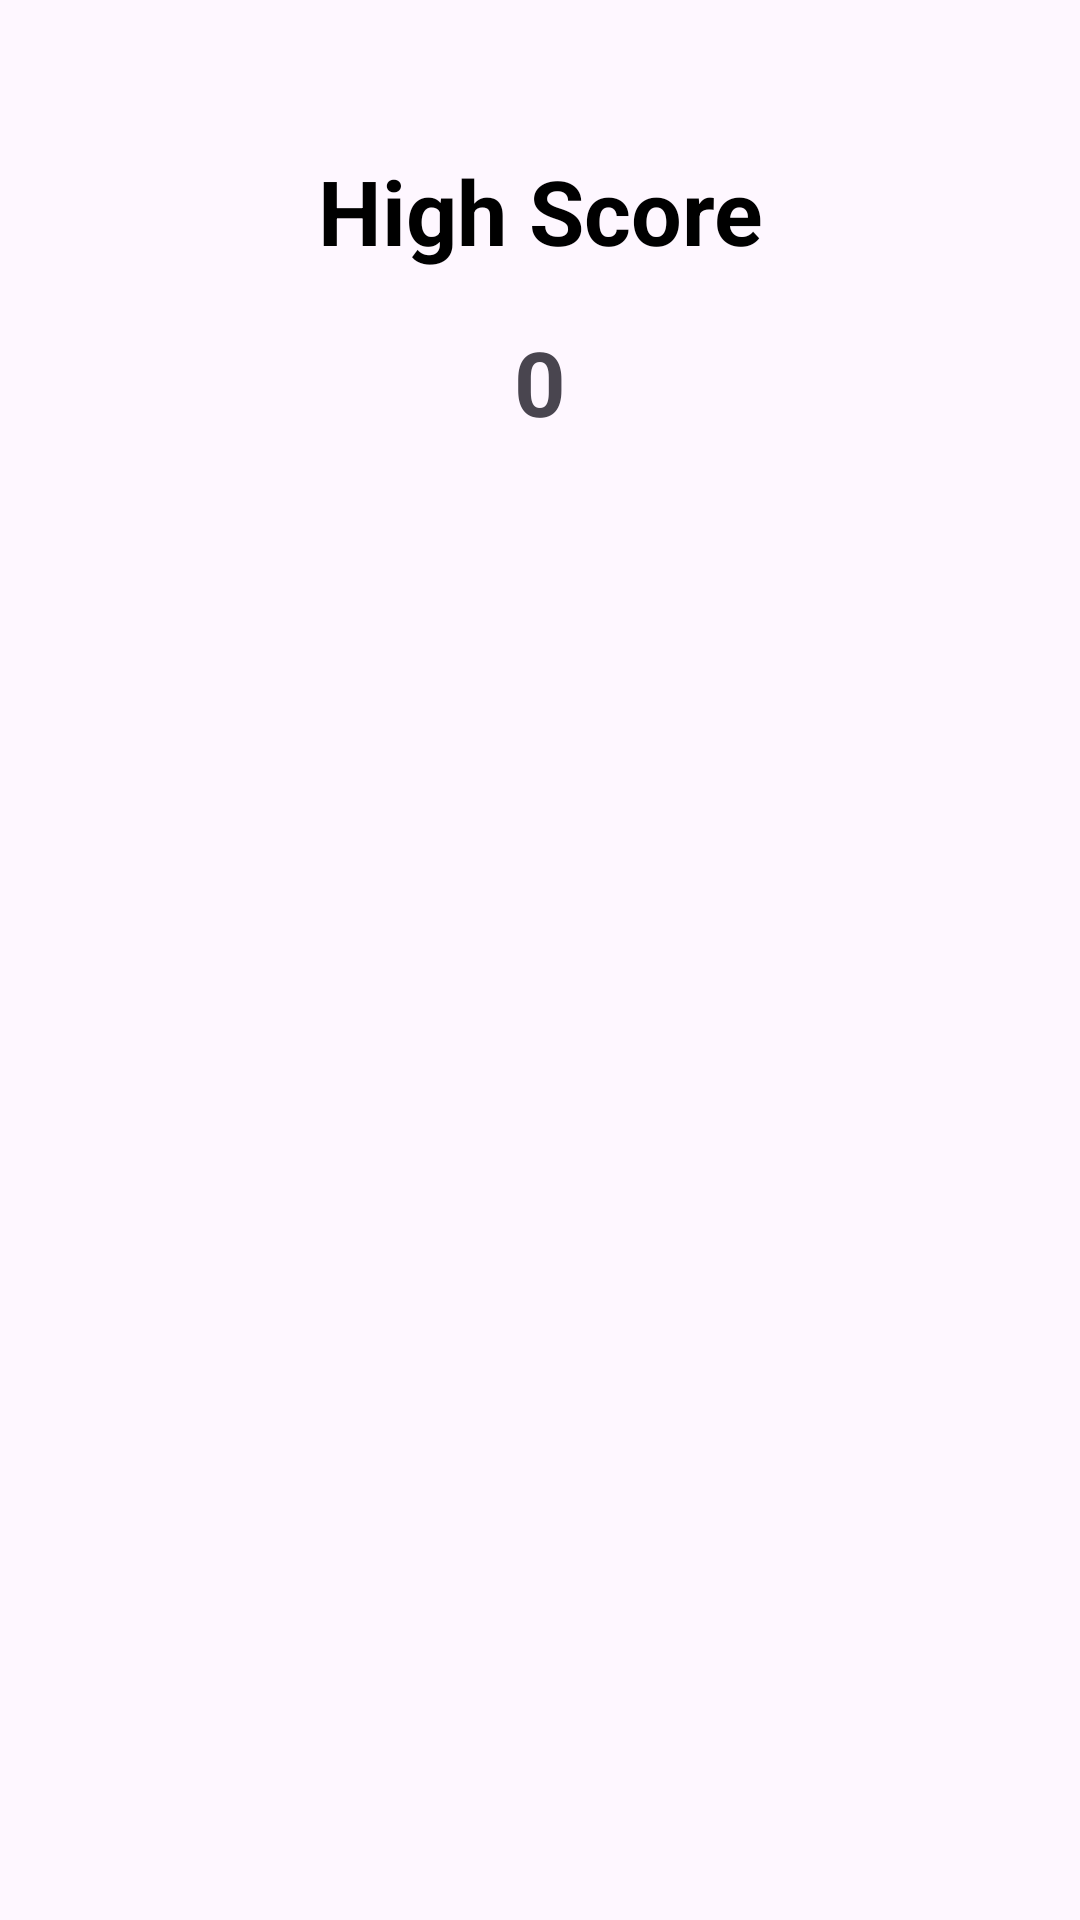

Produce the Android XML layout that renders to this screen, including the resource entries it uses.
<!-- AndroidManifest.xml: application theme Theme.BlabbyFird -->
<!-- res/layout/activity_main.xml -->
<?xml version="1.0" encoding="utf-8"?>
<androidx.constraintlayout.widget.ConstraintLayout xmlns:android="http://schemas.android.com/apk/res/android"
    xmlns:app="http://schemas.android.com/apk/res-auto"
    xmlns:tools="http://schemas.android.com/tools"
    android:layout_width="match_parent"
    android:layout_height="match_parent"
    tools:context=".MainActivity"
    >

    <TextView
        android:id="@+id/textView"
        android:layout_width="308dp"
        android:layout_height="47dp"
        android:layout_marginStart="150dp"
        android:layout_marginTop="50dp"
        android:layout_marginEnd="150dp"
        android:text="High Score"
        android:textAlignment="center"
        android:textColor="#000000"
        android:textSize="30sp"
        android:textStyle="bold"
        android:typeface="sans"
        app:layout_constraintEnd_toEndOf="parent"
        app:layout_constraintStart_toStartOf="parent"
        app:layout_constraintTop_toTopOf="parent" />

    <TextView
        android:id="@+id/txtHighScore"
        android:layout_width="112dp"
        android:layout_height="55dp"
        android:layout_marginTop="10dp"
        android:text="0"
        android:textAlignment="center"
        android:textSize="30sp"
        android:textStyle="bold"
        app:layout_constraintEnd_toEndOf="parent"
        app:layout_constraintStart_toStartOf="parent"
        app:layout_constraintTop_toBottomOf="@+id/textView" />

    <Button
        android:id="@+id/buttonStart"
        android:layout_width="193dp"
        android:layout_height="84dp"
        android:layout_marginBottom="100dp"
        android:background="#00FFFFFF"
        android:foreground="@drawable/gogame"
        app:layout_constraintBottom_toBottomOf="parent"
        app:layout_constraintEnd_toEndOf="parent"
        app:layout_constraintStart_toStartOf="parent" />
</androidx.constraintlayout.widget.ConstraintLayout>
<!-- resources referenced by this layout -->
<resources>
  <!-- drawable gogame: png bitmap (drawable, 302228 bytes) -->
  <style name="Theme.BlabbyFird" parent="Base.Theme.BlabbyFird" />
  <style name="Base.Theme.BlabbyFird" parent="Theme.Material3.DayNight.NoActionBar">
          
          
      </style>
</resources>
